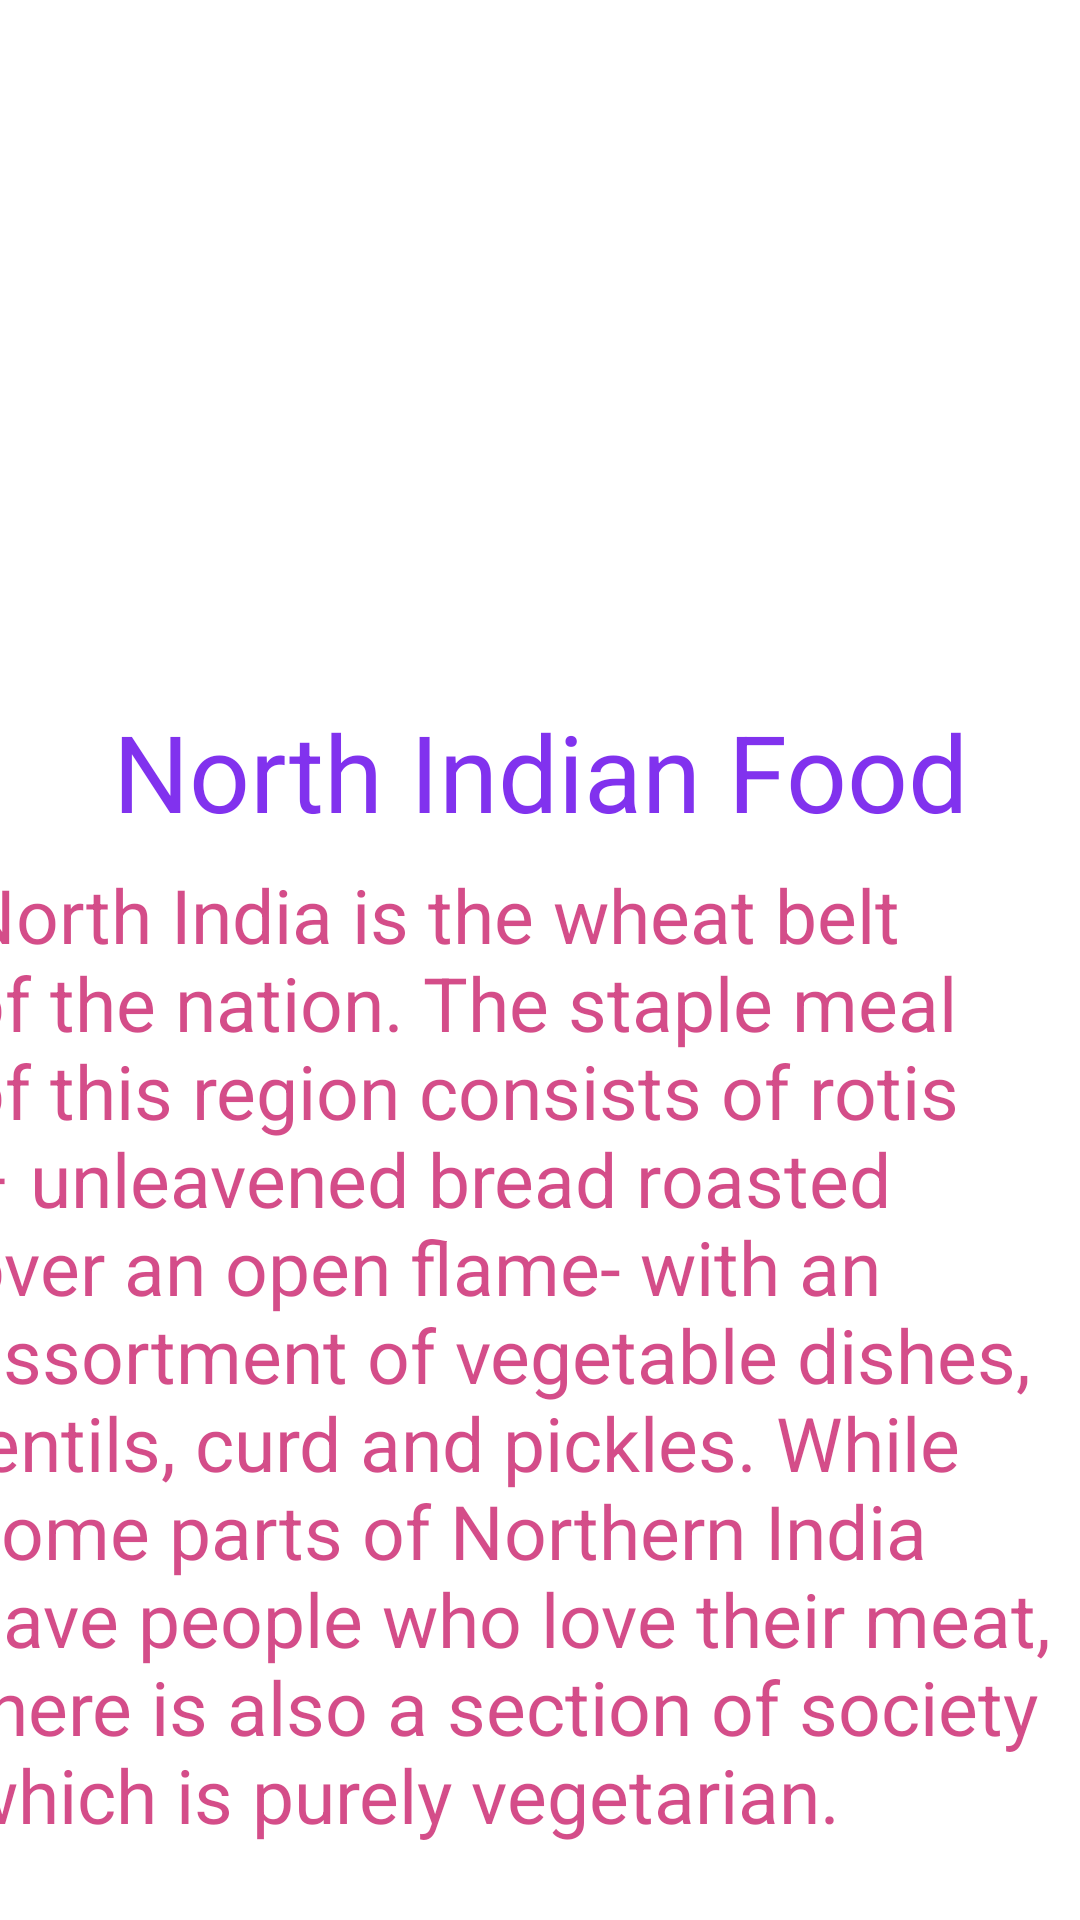

Here is an Android app screen rendered from its layout file. Give the layout XML and the strings, colors and styles it references.
<!-- AndroidManifest.xml: application theme Theme.IndianCultureAndDiversity -->
<!-- res/layout/food_layout_forfood_fragment.xml -->
<?xml version="1.0" encoding="utf-8"?>
<androidx.constraintlayout.widget.ConstraintLayout xmlns:android="http://schemas.android.com/apk/res/android"
    xmlns:app="http://schemas.android.com/apk/res-auto"
    xmlns:tools="http://schemas.android.com/tools"
    android:layout_width="match_parent"
    android:layout_height="680dp">

    <ImageView
        android:id="@+id/food_image"
        android:layout_width="381dp"
        android:layout_height="234dp"
        android:layout_marginTop="2dp"
        app:layout_constraintEnd_toEndOf="parent"
        app:layout_constraintStart_toStartOf="parent"
        app:layout_constraintTop_toTopOf="parent"
        app:srcCompat="@drawable/north_indian_food" />

    <androidx.constraintlayout.widget.Guideline
        android:id="@+id/guideline11"
        android:layout_width="wrap_content"
        android:layout_height="wrap_content"
        android:orientation="horizontal"
        app:layout_constraintGuide_begin="225dp" />

    <TextView
        android:id="@+id/food_name"
        android:layout_width="342dp"
        android:layout_height="48dp"
        android:layout_marginTop="8dp"
        android:gravity="center_horizontal"
        android:text="North Indian Food"
        android:textColor="#CD6200EA"
        app:autoSizeTextType="uniform"
        app:layout_constraintEnd_toEndOf="parent"
        app:layout_constraintHorizontal_bias="0.491"
        app:layout_constraintStart_toStartOf="parent"
        app:layout_constraintTop_toTopOf="@+id/guideline11" />

    <androidx.constraintlayout.widget.Guideline
        android:id="@+id/guideline12"
        android:layout_width="wrap_content"
        android:layout_height="wrap_content"
        android:orientation="horizontal"
        app:layout_constraintGuide_begin="280dp" />

    <TextView
        android:id="@+id/food_text"
        android:layout_width="365dp"
        android:layout_height="326dp"
        android:layout_marginStart="6dp"
        android:layout_marginEnd="16dp"
        android:text="North India is the wheat belt of the nation. The staple meal of this region consists of rotis – unleavened bread roasted over an open flame- with an assortment of vegetable dishes, lentils, curd and pickles. While some parts of Northern India have people who love their meat, there is also a section of society which is purely vegetarian."
        android:textColor="#BFC51162"
        android:textSize="25sp"
        app:layout_constraintBottom_toTopOf="@+id/guideline13"
        app:layout_constraintEnd_toEndOf="parent"
        app:layout_constraintHorizontal_bias="0.708"
        app:layout_constraintStart_toStartOf="parent"
        app:layout_constraintTop_toTopOf="@+id/guideline12"
        app:layout_constraintVertical_bias="0.173" />

    <androidx.constraintlayout.widget.Guideline
        android:id="@+id/guideline13"
        android:layout_width="wrap_content"
        android:layout_height="wrap_content"
        android:orientation="horizontal"
        app:layout_constraintGuide_begin="652dp" />
</androidx.constraintlayout.widget.ConstraintLayout>
<!-- resources referenced by this layout -->
<resources>
  <style name="Theme.IndianCultureAndDiversity" parent="Theme.MaterialComponents.DayNight.DarkActionBar">
          
          <item name="colorPrimary">@color/purple_500</item>
          <item name="colorPrimaryVariant">@color/purple_700</item>
          <item name="colorOnPrimary">@color/white</item>
          
          <item name="colorSecondary">@color/teal_200</item>
          <item name="colorSecondaryVariant">@color/teal_700</item>
          <item name="colorOnSecondary">@color/black</item>
          
          <item name="android:statusBarColor" tools:targetApi="l">?attr/colorPrimaryVariant</item>
          
      </style>
  <!-- not gathered from this repository: default colours our renderer supplied (Android Studio template values) -->
  <color name="purple_500">#FF6200EE</color>
  <color name="purple_700">#FF3700B3</color>
  <color name="teal_200">#FF03DAC5</color>
  <color name="teal_700">#FF018786</color>
  <color name="black">#FF000000</color>
  <color name="white">#FFFFFFFF</color>
</resources>
